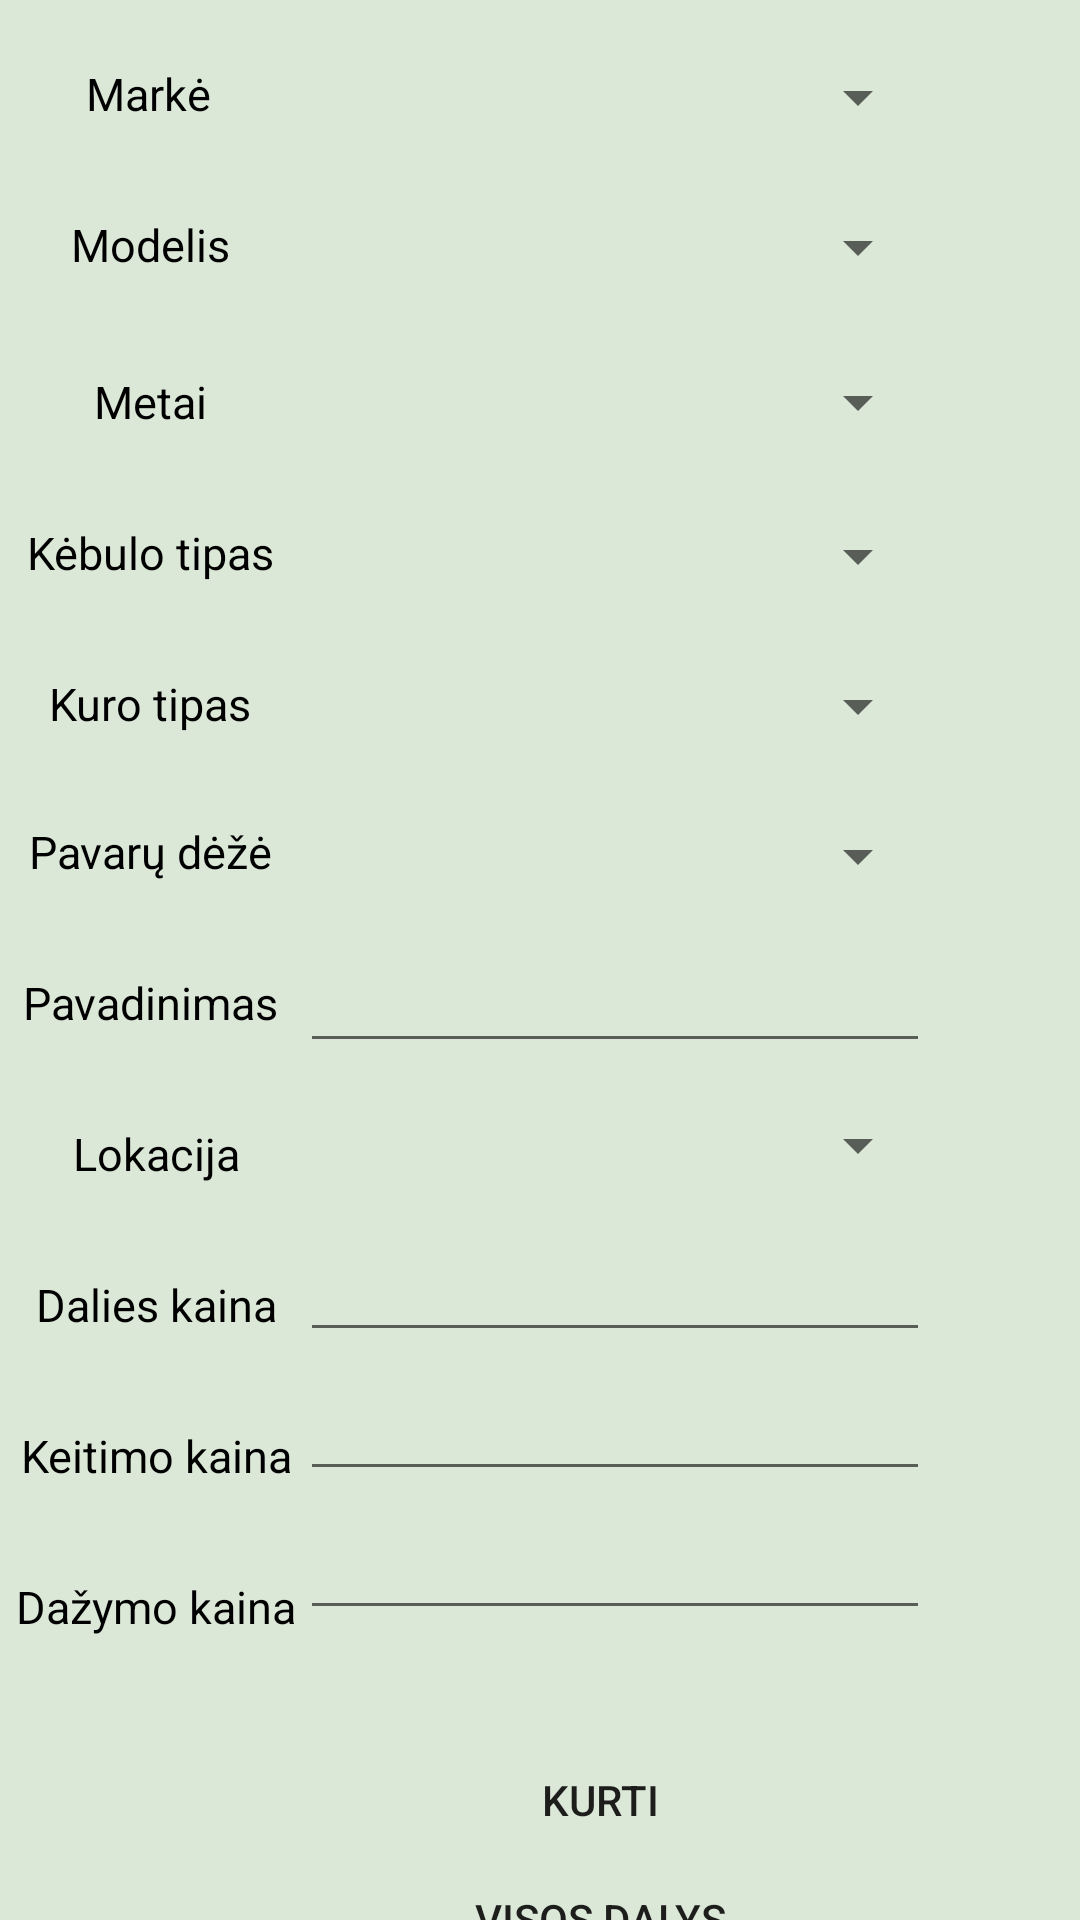

Android layout source for this screen:
<!-- AndroidManifest.xml: application theme Theme.Draudiminiai_ivykiai -->
<!-- res/layout/activity_parts.xml -->
<?xml version="1.0" encoding="utf-8"?>
<RelativeLayout xmlns:android="http://schemas.android.com/apk/res/android"
    xmlns:app="http://schemas.android.com/apk/res-auto"
    xmlns:tools="http://schemas.android.com/tools"
    android:layout_width="match_parent"
    android:layout_height="match_parent"
    tools:context=".PartsActivity">

    <Spinner
        android:id="@+id/modelisSpinner"
        android:layout_width="210dp"
        android:layout_height="45dp"
        android:layout_below="@id/markeSpinner"
        android:layout_alignParentEnd="true"
        android:layout_marginTop="5dp"
        android:layout_marginEnd="50dp"
        android:ems="10" />

    <Spinner
        android:id="@+id/metaiSpinner"
        android:layout_width="210dp"
        android:layout_height="48dp"
        android:layout_below="@id/modelisSpinner"
        android:layout_alignParentEnd="true"
        android:layout_marginTop="5dp"
        android:layout_marginEnd="50dp"
        android:ems="10" />

    <Spinner
        android:id="@+id/kebulasSpinner"
        android:layout_width="210dp"
        android:layout_height="45dp"
        android:layout_below="@id/metaiSpinner"
        android:layout_alignParentEnd="true"
        android:layout_marginTop="5dp"
        android:layout_marginEnd="50dp"
        android:ems="10" />

    <Spinner
        android:id="@+id/kuroTipasSpinner"
        android:layout_width="210dp"
        android:layout_height="45dp"
        android:layout_below="@id/kebulasSpinner"
        android:layout_alignParentEnd="true"
        android:layout_marginTop="5dp"
        android:layout_marginEnd="50dp"
        android:ems="10" />

    <Spinner
        android:id="@+id/pavaruDezeSpinner"
        android:layout_width="210dp"
        android:layout_height="45dp"
        android:layout_below="@id/kuroTipasSpinner"
        android:layout_alignParentEnd="true"
        android:layout_marginTop="5dp"
        android:layout_marginEnd="50dp"
        android:ems="10" />

    <TextView
        android:id="@+id/kebulast"
        android:layout_width="wrap_content"
        android:layout_height="wrap_content"
        android:layout_below="@id/metait"
        android:layout_alignParentEnd="true"
        android:layout_marginTop="30dp"
        android:layout_marginEnd="260dp"
        android:ems="10"
        android:text="Kėbulo tipas"
        android:textAlignment="center"
        android:textColor="@color/black"
        android:textSize="15sp" />

    <TextView
        android:id="@+id/kuroTipasT"
        android:layout_width="wrap_content"
        android:layout_height="wrap_content"
        android:layout_below="@id/kebulast"
        android:layout_alignParentEnd="true"
        android:layout_marginTop="30dp"
        android:layout_marginEnd="260dp"
        android:ems="10"
        android:text="Kuro tipas"
        android:textAlignment="center"
        android:textColor="@color/black"
        android:textSize="15sp" />

    <TextView
        android:id="@+id/pavaruDezeT"
        android:layout_width="wrap_content"
        android:layout_height="wrap_content"
        android:layout_below="@id/kuroTipasT"
        android:layout_alignParentEnd="true"
        android:layout_marginTop="29dp"
        android:layout_marginEnd="260dp"
        android:ems="10"
        android:text="Pavarų dėžė"
        android:textAlignment="center"
        android:textColor="@color/black"
        android:textSize="15sp" />

    <TextView
        android:id="@+id/metait"
        android:layout_width="wrap_content"
        android:layout_height="wrap_content"
        android:layout_below="@id/modelis"
        android:layout_alignParentEnd="true"
        android:layout_marginTop="32dp"
        android:layout_marginEnd="260dp"
        android:ems="10"
        android:text="Metai"
        android:textAlignment="center"
        android:textColor="@color/black"
        android:textSize="15sp" />

    <TextView
        android:id="@+id/modelis"
        android:layout_width="wrap_content"
        android:layout_height="wrap_content"
        android:layout_below="@id/marke"
        android:layout_alignParentEnd="true"
        android:layout_marginTop="30dp"
        android:layout_marginEnd="260dp"
        android:ems="10"
        android:text="Modelis"
        android:textAlignment="center"
        android:textColor="@color/black"
        android:textSize="15sp" />

    <TextView
        android:id="@+id/marke"
        android:layout_width="wrap_content"
        android:layout_height="wrap_content"
        android:layout_alignParentTop="true"
        android:layout_alignParentEnd="true"
        android:layout_marginTop="21dp"
        android:layout_marginEnd="261dp"
        android:ems="10"
        android:text="Markė"
        android:textAlignment="center"
        android:textColor="@color/black"
        android:textSize="15sp" />

    <Spinner
        android:id="@+id/markeSpinner"
        android:layout_width="210dp"
        android:layout_height="45dp"
        android:layout_alignParentEnd="true"
        android:layout_marginTop="10dp"
        android:layout_marginEnd="50dp"
        android:ems="10" />

    <EditText
        android:id="@+id/daliesPavadinimas"
        android:layout_width="wrap_content"
        android:layout_height="wrap_content"
        android:layout_below="@id/pavaruDezeSpinner"
        android:layout_alignParentEnd="true"
        android:layout_marginTop="5dp"
        android:layout_marginEnd="50dp"
        android:ems="10" />

    <TextView
        android:id="@+id/daliesPavadinimasT"
        android:layout_width="wrap_content"
        android:layout_height="wrap_content"
        android:layout_below="@id/pavaruDezeT"
        android:layout_alignParentEnd="true"
        android:layout_marginTop="30dp"
        android:layout_marginEnd="260dp"
        android:ems="10"
        android:text="Pavadinimas"
        android:textAlignment="center"
        android:textColor="@color/black"
        android:textSize="15sp" />

    <TextView
        android:id="@+id/daliesLokacijaT"
        android:layout_width="wrap_content"
        android:layout_height="wrap_content"
        android:layout_below="@id/daliesPavadinimasT"
        android:layout_alignParentEnd="true"
        android:layout_marginTop="30dp"
        android:layout_marginEnd="256dp"
        android:ems="10"
        android:text="Lokacija"
        android:textAlignment="center"
        android:textColor="@color/black"
        android:textSize="15sp" />

    <Spinner
        android:id="@+id/daliesLokacija"
        android:layout_width="210dp"
        android:layout_height="45dp"
        android:layout_below="@id/daliesPavadinimas"
        android:layout_alignParentEnd="true"
        android:layout_marginTop="5dp"
        android:layout_marginEnd="50dp"
        android:ems="10" />

    <TextView
        android:id="@+id/daliesKainaT"
        android:layout_width="wrap_content"
        android:layout_height="wrap_content"
        android:layout_below="@id/daliesLokacijaT"
        android:layout_alignParentEnd="true"
        android:layout_marginTop="30dp"
        android:layout_marginEnd="256dp"
        android:ems="10"
        android:text="Dalies kaina"
        android:textAlignment="center"
        android:textColor="@color/black"
        android:textSize="15sp" />

    <EditText
        android:id="@+id/daliesKaina"
        android:layout_width="wrap_content"
        android:layout_height="wrap_content"
        android:layout_below="@id/daliesLokacija"
        android:layout_alignParentEnd="true"
        android:layout_marginTop="5dp"
        android:layout_marginEnd="50dp"
        android:ems="10"
        android:inputType="number"
        android:maxLength="6"/>

    <TextView
        android:id="@+id/daliesKeitimoKainaT"
        android:layout_width="wrap_content"
        android:layout_height="wrap_content"
        android:layout_below="@id/daliesKainaT"
        android:layout_alignParentEnd="true"
        android:layout_marginTop="30dp"
        android:layout_marginEnd="256dp"
        android:ems="10"
        android:text="Keitimo kaina"
        android:textAlignment="center"
        android:textColor="@color/black"
        android:textSize="15sp" />

    <EditText
        android:id="@+id/daliesKeitimoKaina"
        android:layout_width="wrap_content"
        android:layout_height="wrap_content"
        android:layout_below="@id/daliesKaina"
        android:layout_alignParentEnd="true"
        android:layout_marginTop="5dp"
        android:layout_marginEnd="50dp"
        android:ems="10"
        android:inputType="number"
        android:maxLength="6"/>

    <TextView
        android:id="@+id/daliesDazymoKainaT"
        android:layout_width="wrap_content"
        android:layout_height="wrap_content"
        android:layout_below="@id/daliesKeitimoKainaT"
        android:layout_alignParentEnd="true"
        android:layout_marginTop="30dp"
        android:layout_marginEnd="256dp"
        android:ems="10"
        android:text="Dažymo kaina"
        android:textAlignment="center"
        android:textColor="@color/black"
        android:textSize="15sp" />

    <EditText
        android:id="@+id/daliesDazymoKaina"
        android:layout_width="wrap_content"
        android:layout_height="wrap_content"
        android:layout_below="@id/daliesKeitimoKaina"
        android:layout_alignParentEnd="true"
        android:layout_marginTop="5dp"
        android:layout_marginEnd="50dp"
        android:ems="10"
        android:inputType="number"
        android:maxLength="6"/>

    <Button
        android:id="@+id/registruotiAutoDaliM"
        android:layout_width="150dp"
        android:layout_height="40dp"
        android:layout_marginStart="125dp"
        android:layout_marginTop="580dp"
        android:background="@drawable/mybutton"
        android:text="Kurti" />

    <Button
        android:id="@+id/dalysM"
        android:layout_width="150dp"
        android:layout_height="40dp"
        android:layout_below="@id/registruotiAutoDaliM"
        android:layout_marginStart="125dp"
        android:layout_marginTop="10dp"
        android:background="@drawable/mybutton"
        android:text="Visos dalys" />

</RelativeLayout>
<!-- resources referenced by this layout -->
<resources>
  <color name="black">#FF000000</color>
  <!-- drawable mybutton (drawable) -->
  <?xml version="1.0" encoding="utf-8"?>
  <shape xmlns:android="http://schemas.android.com/apk/res/android">
      
      <corners android:radius="8dp"/>
  
  </shape>
  <style name="Theme.Draudiminiai_ivykiai" parent="Theme.MaterialComponents.DayNight.DarkActionBar">
          
          <item name="colorPrimary">@color/green</item>
          <item name="colorPrimaryVariant">@color/green</item>
          <item name="colorOnPrimary">@color/mint</item>
          <item name="android:windowBackground">@color/mint</item>
          
          <item name="colorSecondary">@color/green</item>
          <item name="colorSecondaryVariant">@color/teal_700</item>
          <item name="colorOnSecondary">@color/black</item>
          
          <item name="android:statusBarColor">?attr/colorPrimaryVariant</item>
          
      </style>
  <color name="green">#0A7029</color>
  <color name="mint">#DBE8D8</color>
  <color name="teal_700">#FF018786</color>
</resources>
